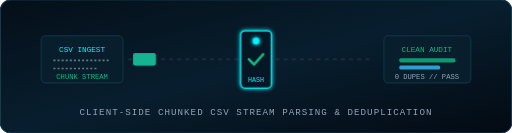
t = 0.00 s
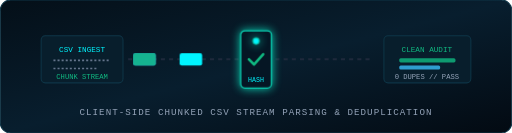
t = 0.57 s
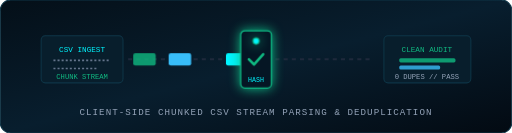
t = 1.13 s
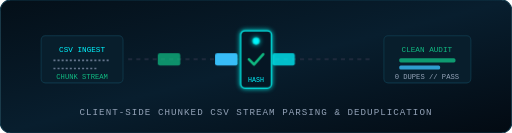
t = 1.70 s
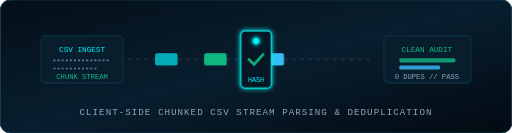
t = 2.27 s
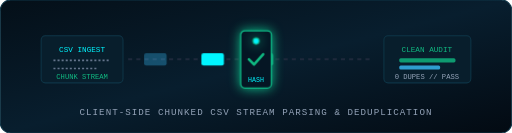
t = 2.83 s

The animated SVG that drew these frames (rendered in a browser with its animation timeline set to each time). Animation: 2 CSS @keyframes rules; one cycle of 3.40 s, repeats indefinitely.

<svg xmlns="http://www.w3.org/2000/svg" viewBox="0 0 500 130" width="100%" height="100%">
  <defs>
    <linearGradient id="valBg" x1="0%" y1="0%" x2="100%" y2="100%">
      <stop offset="0%" stop-color="#040F18"/>
      <stop offset="50%" stop-color="#081E2E"/>
      <stop offset="100%" stop-color="#030A12"/>
    </linearGradient>
    <filter id="valGlow">
      <feGaussianBlur stdDeviation="2" result="blur"/>
      <feMerge>
        <feMergeNode in="blur"/>
        <feMergeNode in="SourceGraphic"/>
      </feMerge>
    </filter>
  </defs>

  <style>
    @keyframes streamMove {
      0% { transform: translateX(0); opacity: 0; }
      20% { opacity: 1; }
      80% { opacity: 1; }
      100% { transform: translateX(160px); opacity: 0; }
    }
    @keyframes gateCheck {
      0%, 100% { stroke: #00F5FF; filter: drop-shadow(0 0 2px #00F5FF); }
      50% { stroke: #10B981; filter: drop-shadow(0 0 6px #10B981); }
    }
    .stream-packet-1 { animation: streamMove 2s infinite linear; }
    .stream-packet-2 { animation: streamMove 2s infinite linear 0.7s; }
    .stream-packet-3 { animation: streamMove 2s infinite linear 1.4s; }
    .gate-glow { animation: gateCheck 2s infinite ease-in-out; }
    .font-mono { font-family: ui-monospace, SFMono-Regular, Consolas, monospace; }
  </style>

  <rect width="500" height="130" rx="10" fill="url(#valBg)" stroke="#0E3547" stroke-width="1"/>

  <!-- Left: Ingestion Pipeline -->
  <g transform="translate(40, 35)">
    <rect x="0" y="0" width="80" height="46" rx="4" fill="#081E2C" stroke="#0E3547" stroke-width="1"/>
    <text x="40" y="16" class="font-mono" font-size="7.5" fill="#00F5FF" text-anchor="middle">CSV INGEST</text>
    <line x1="12" y1="24" x2="68" y2="24" stroke="#64748B" stroke-width="1.5" stroke-dasharray="2,2"/>
    <line x1="12" y1="32" x2="55" y2="32" stroke="#64748B" stroke-width="1.5" stroke-dasharray="2,2"/>
    <text x="40" y="42" class="font-mono" font-size="7" fill="#10B981" text-anchor="middle">CHUNK STREAM</text>
  </g>

  <!-- Central Data Stream Track -->
  <line x1="125" y1="58" x2="365" y2="58" stroke="#1E293B" stroke-width="2" stroke-dasharray="4,4"/>

  <!-- Moving Data Packets -->
  <g transform="translate(130, 48)">
    <rect x="0" y="4" width="22" height="12" rx="2" fill="#00F5FF" class="stream-packet-1" opacity="0.8"/>
    <rect x="0" y="4" width="22" height="12" rx="2" fill="#38BDF8" class="stream-packet-2" opacity="0.8"/>
    <rect x="0" y="4" width="22" height="12" rx="2" fill="#10B981" class="stream-packet-3" opacity="0.8"/>
  </g>

  <!-- Central Anomaly Filter Gate -->
  <g transform="translate(235, 30)">
    <rect x="0" y="0" width="30" height="56" rx="4" fill="#051624" stroke="#00F5FF" stroke-width="1.2" class="gate-glow"/>
    <path d="M 8 28 L 13 33 L 22 23" fill="none" stroke="#10B981" stroke-width="2.5" stroke-linecap="round" stroke-linejoin="round"/>
    <circle cx="15" cy="10" r="3" fill="#00F5FF" class="gate-glow"/>
    <text x="15" y="50" class="font-mono" font-size="6.5" fill="#00F5FF" text-anchor="middle">HASH</text>
  </g>

  <!-- Right: Sanitized Output Buffer -->
  <g transform="translate(375, 35)">
    <rect x="0" y="0" width="85" height="46" rx="4" fill="#081E2C" stroke="#0E3547" stroke-width="1"/>
    <text x="42" y="16" class="font-mono" font-size="7.5" fill="#10B981" text-anchor="middle">CLEAN AUDIT</text>
    <rect x="15" y="22" width="55" height="4" rx="1.5" fill="#10B981" opacity="0.8"/>
    <rect x="15" y="29" width="40" height="4" rx="1.5" fill="#38BDF8" opacity="0.8"/>
    <text x="42" y="42" class="font-mono" font-size="7" fill="#94A3B8" text-anchor="middle">0 DUPES // PASS</text>
  </g>

  <!-- Caption text -->
  <text x="250" y="112" class="font-mono" font-size="9" fill="#94A3B8" text-anchor="middle" letter-spacing="1">CLIENT-SIDE CHUNKED CSV STREAM PARSING &amp; DEDUPLICATION</text>
</svg>
